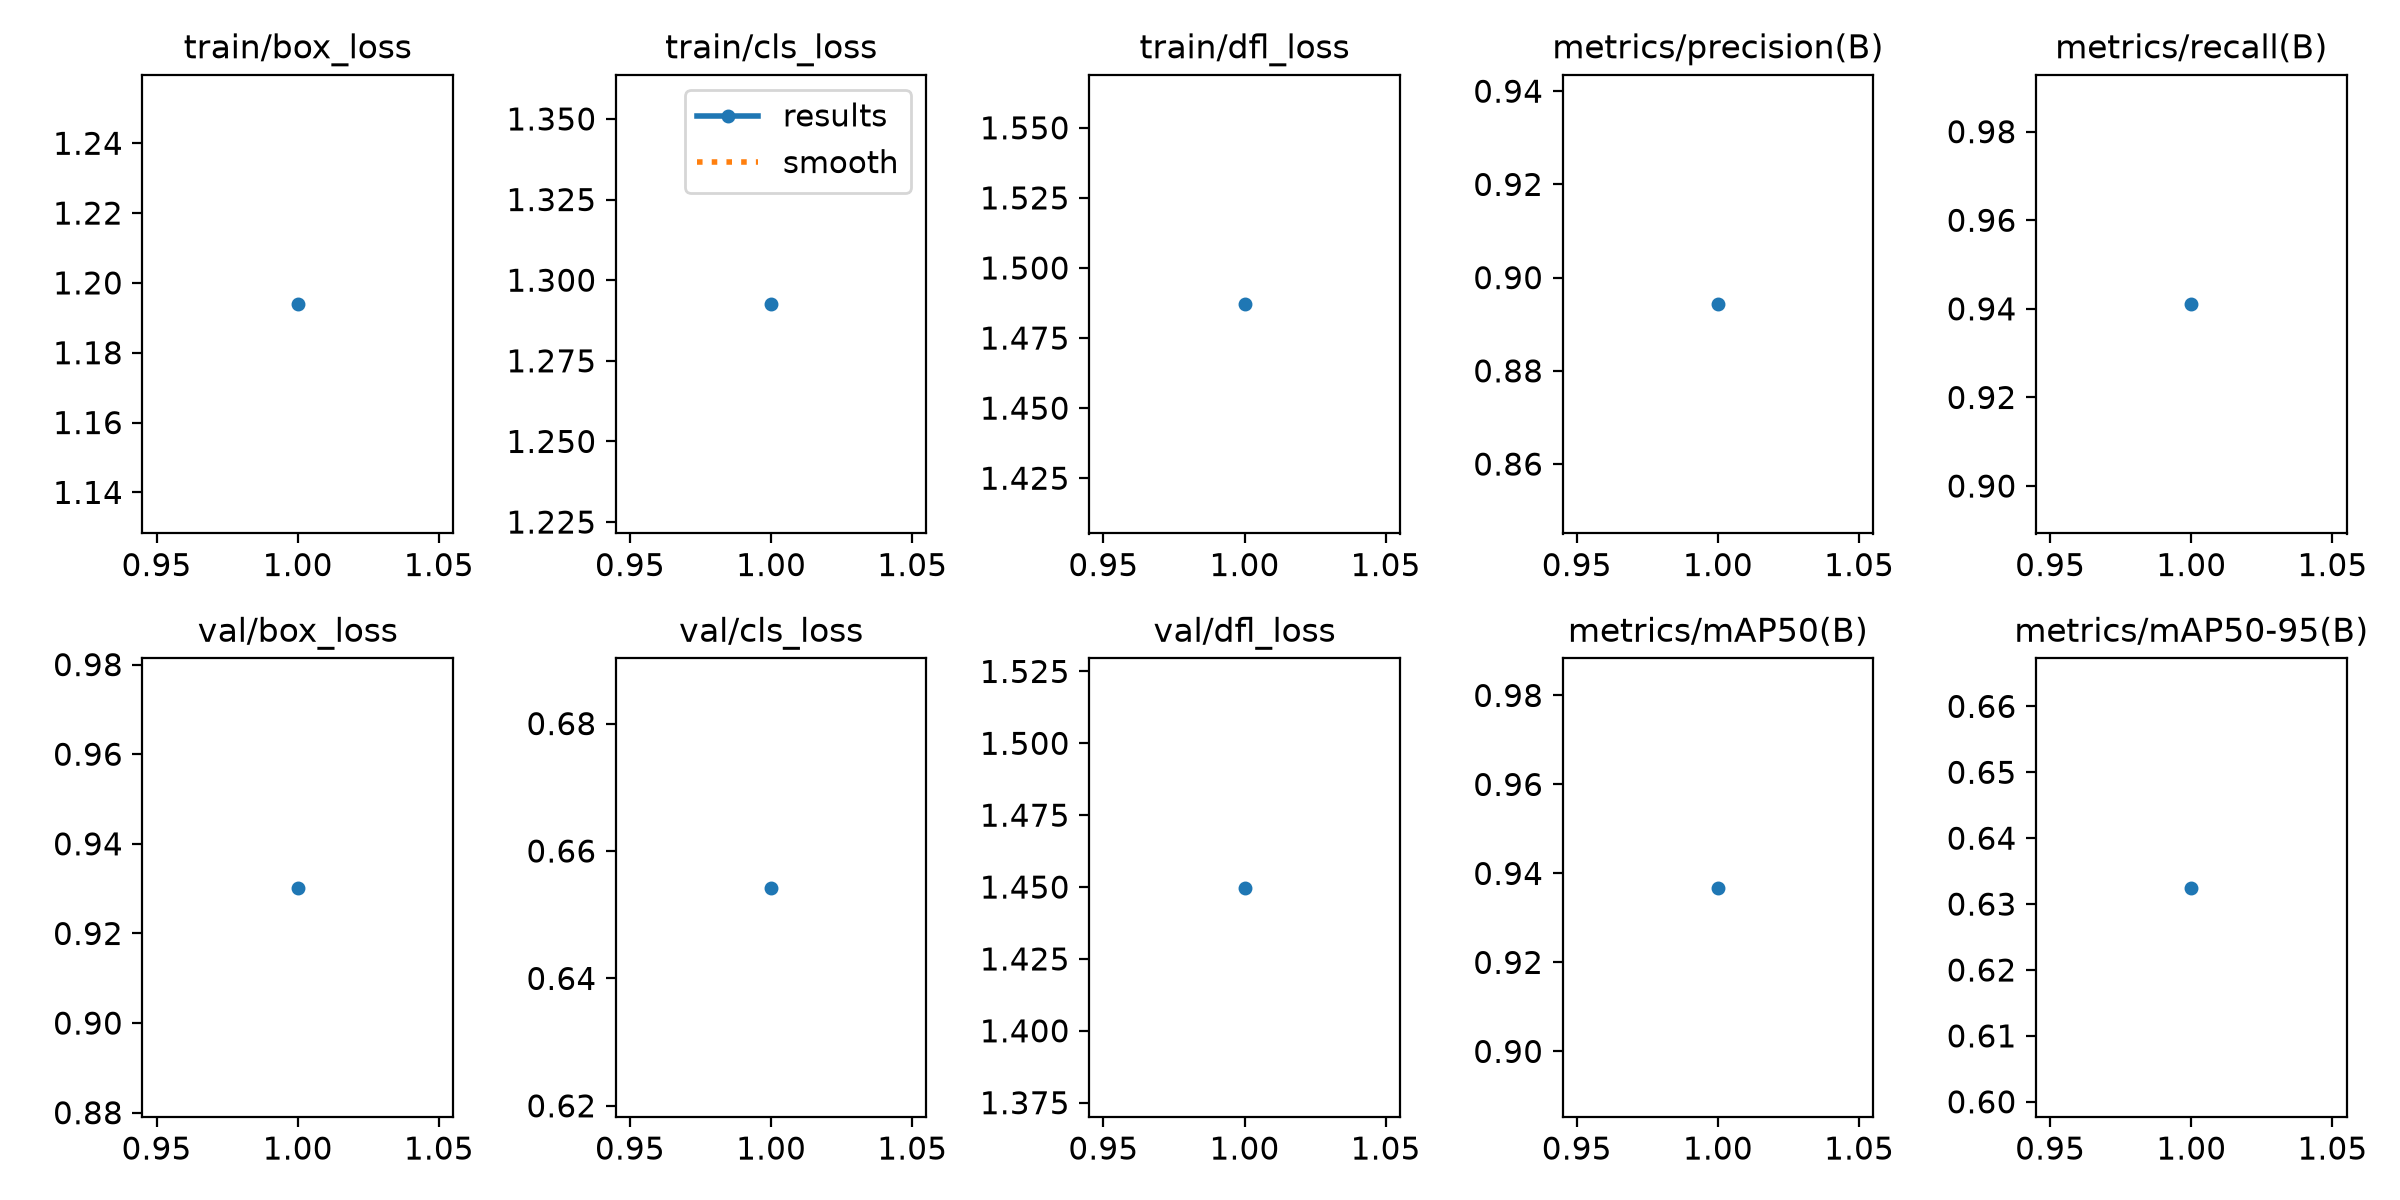

Values plotted in this chart, from the file beside it:
epoch, time, train/box_loss, train/cls_loss, train/dfl_loss, metrics/precision(B), metrics/recall(B), metrics/mAP50(B), metrics/mAP50-95(B), val/box_loss, val/cls_loss, val/dfl_loss, lr/pg0, lr/pg1, lr/pg2
1, 173.5, 1.194, 1.293, 1.487, 0.8943, 0.941, 0.9368, 0.6325, 0.9302, 0.6542, 1.45, 0.002, 0.002, 0.002
